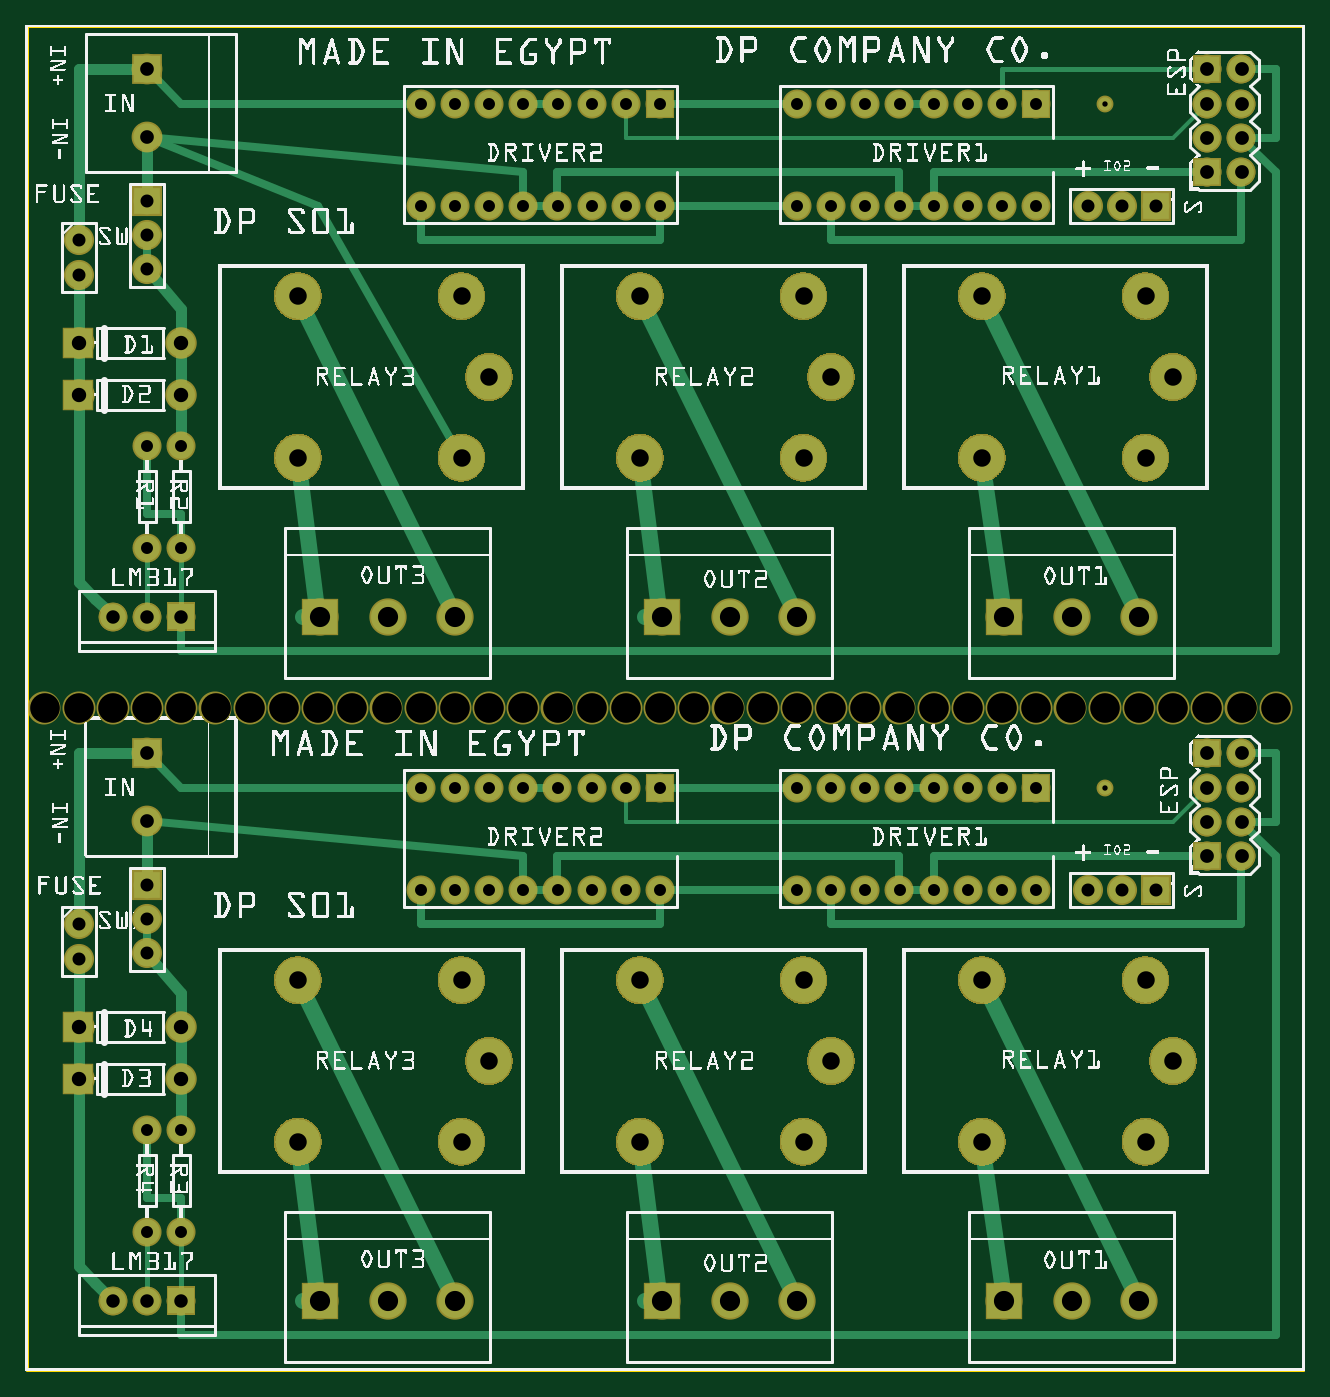
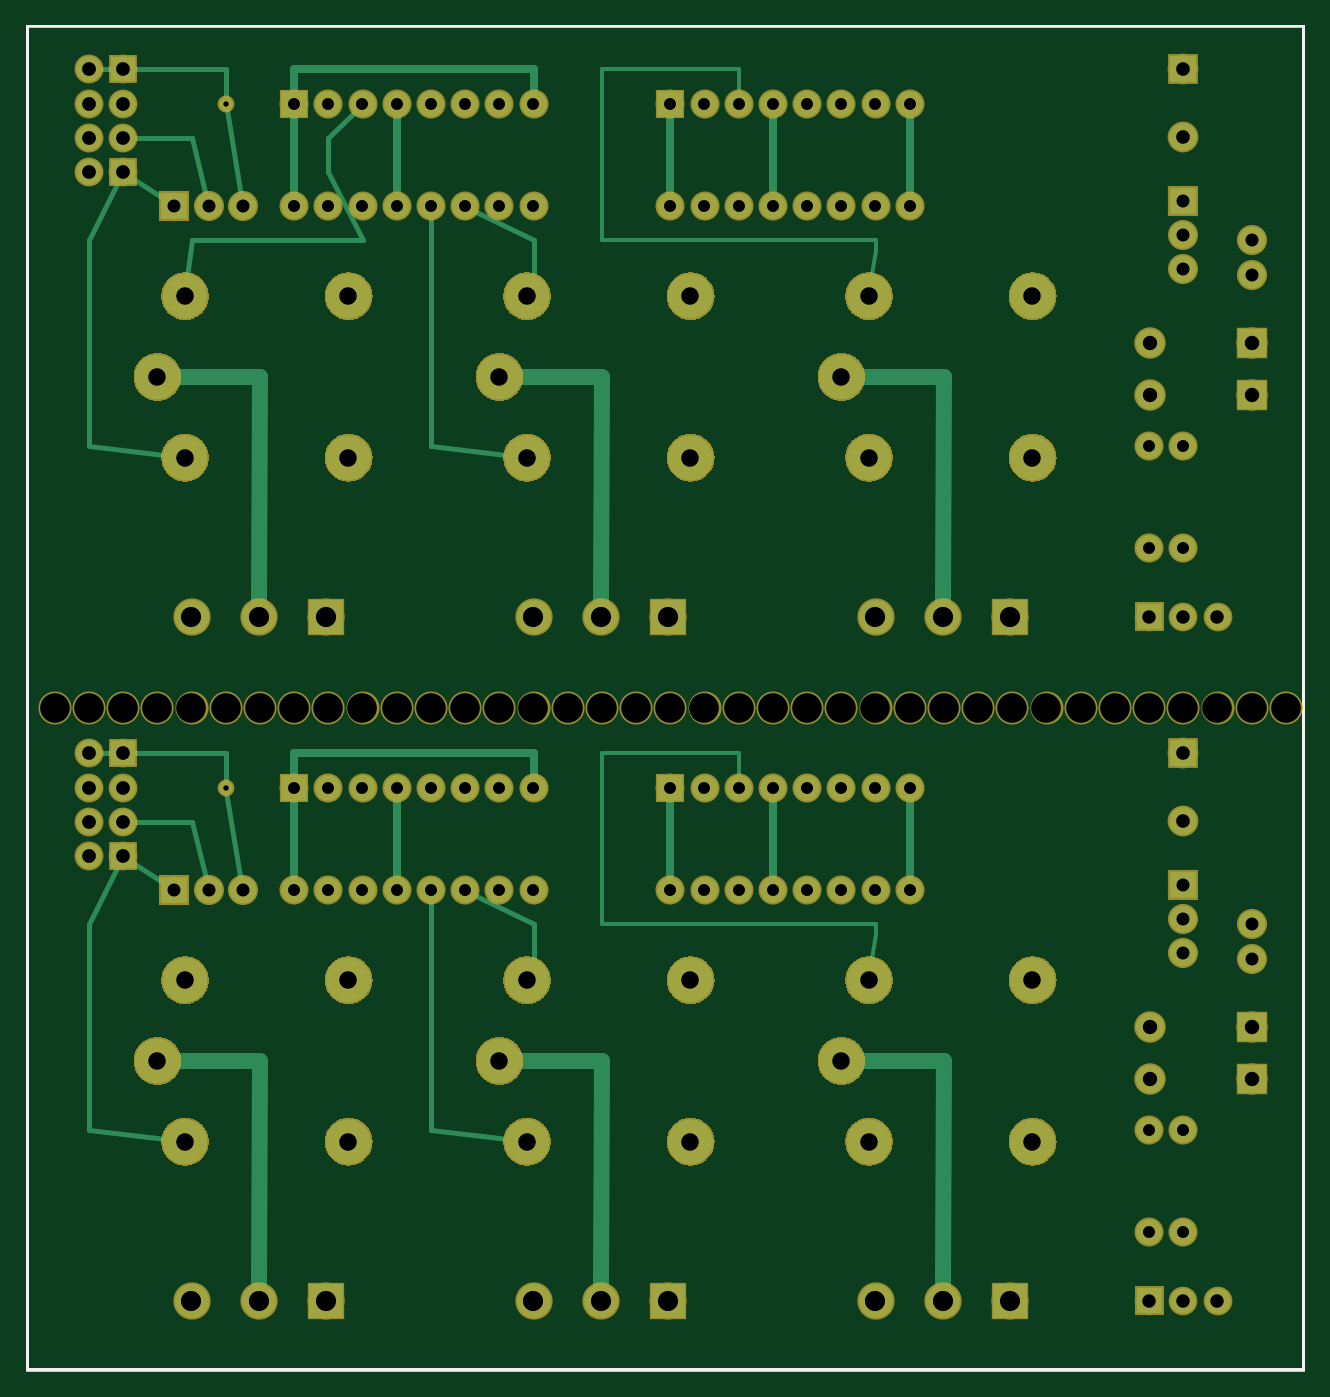
Circuit board: 8 layer files. Board 94.8 x 99.8 mm.
- outline: Untitled Sketch_contour.gm1 (370 bytes)
- bottom_copper: Untitled Sketch_copperBottom.gbl (170895 bytes)
- top_copper: Untitled Sketch_copperTop.gtl (172903 bytes)
- drill: Untitled Sketch_drill.txt (3410 bytes)
- bottom_mask: Untitled Sketch_maskBottom.gbs (132210 bytes)
- top_mask: Untitled Sketch_maskTop.gts (132681 bytes)
- bottom_silk: Untitled Sketch_silkBottom.gbo (208049 bytes)
- top_silk: Untitled Sketch_silkTop.gto (1017377 bytes)

=== outline: Untitled Sketch_contour.gm1 ===
G04 MADE WITH FRITZING*
G04 WWW.FRITZING.ORG*
G04 DOUBLE SIDED*
G04 HOLES PLATED*
G04 CONTOUR ON CENTER OF CONTOUR VECTOR*
%ASAXBY*%
%FSLAX23Y23*%
%MOIN*%
%OFA0B0*%
%SFA1.0B1.0*%
%ADD10R,3.740160X3.937010*%
%ADD11C,0.008000*%
%ADD10C,0.008*%
%LNCONTOUR*%
G90*
G70*
G54D10*
G54D11*
X4Y3933D02*
X3736Y3933D01*
X3736Y4D01*
X4Y4D01*
X4Y3933D01*
D02*
G04 End of contour*
M02*
=== bottom_copper: Untitled Sketch_copperBottom.gbl (170895 bytes, source omitted) ===
=== top_copper: Untitled Sketch_copperTop.gtl (172903 bytes, source omitted) ===
=== drill: Untitled Sketch_drill.txt ===
; NON-PLATED HOLES START AT T1
; THROUGH (PLATED) HOLES START AT T100
M48
INCH
T1C0.086614
T100C0.039370
T101C0.035000
T102C0.042000
T103C0.059055
T104C0.038000
T105C0.040000
T106C0.015748
T107C0.040255
T108C0.051181
%
T1
X006553Y019403
X036553Y019403
X005553Y019403
X002553Y019403
X017553Y019403
X033553Y019403
X015553Y019403
X011553Y019403
X020553Y019403
X004553Y019403
X030553Y019403
X032553Y019403
X026553Y019403
X021553Y019403
X028553Y019403
X007553Y019403
X016553Y019403
X009553Y019403
X003553Y019403
X008553Y019403
X014553Y019403
X031553Y019403
X029553Y019403
X001553Y019403
X013553Y019403
X023553Y019403
X022553Y019403
X027553Y019403
X018553Y019403
X000553Y019403
X019553Y019403
X034553Y019403
X012553Y019403
X035553Y019403
X010553Y019403
X024553Y019403
X025553Y019403
T100
X004553Y022070
X002553Y002070
X004553Y002070
X003553Y022070
X003553Y002070
X002553Y022070
T101
X027553Y014070
X017553Y014070
X015553Y037070
X004553Y027070
X016553Y034070
X015553Y034070
X024553Y017070
X026553Y017070
X014553Y017070
X013553Y034070
X028553Y017070
X024553Y034070
X003553Y024070
X018553Y037070
X003553Y007070
X014553Y034070
X022553Y014070
X011553Y034070
X016553Y014070
X022553Y037070
X028553Y014070
X026553Y037070
X018553Y017070
X025553Y017070
X004553Y024070
X023553Y037070
X011553Y017070
X029553Y037070
X023553Y017070
X025553Y037070
X029553Y034070
X003553Y027070
X029553Y014070
X014553Y014070
X014553Y037070
X029553Y017070
X027553Y034070
X011553Y037070
X003553Y004070
X004553Y004070
X013553Y014070
X027553Y017070
X015553Y014070
X011553Y014070
X016553Y017070
X024553Y014070
X018553Y014070
X012553Y017070
X012553Y034070
X024553Y037070
X004553Y007070
X013553Y017070
X023553Y034070
X015553Y017070
X017553Y017070
X017553Y034070
X026553Y014070
X012553Y014070
X025553Y034070
X026553Y034070
X028553Y034070
X022553Y017070
X017553Y037070
X023553Y014070
X018553Y034070
X012553Y037070
X028553Y037070
X025553Y014070
X016553Y037070
X027553Y037070
X022553Y034070
X013553Y037070
T102
X004533Y010070
X001553Y028551
X004533Y028551
X001553Y008551
X004533Y030070
X001553Y030070
X004533Y008551
X001553Y010070
T103
X008616Y002070
X028616Y022070
X020585Y002070
X028616Y002070
X018616Y002070
X010585Y002070
X030585Y002070
X010585Y022070
X030585Y022070
X012553Y002070
X022553Y002070
X032553Y022070
X022553Y022070
X018616Y022070
X032553Y002070
X012553Y022070
X020585Y022070
X008616Y022070
T104
X031053Y034070
X032053Y014070
X033053Y034070
X001553Y033070
X003553Y034218
X003553Y033218
X033053Y014070
X032053Y034070
X003553Y013218
X003553Y032218
X001553Y012070
X001553Y032070
X001553Y013070
X003553Y014218
X031053Y014070
X003553Y012218
T105
X003553Y038070
X003553Y018070
X003553Y036101
X003553Y016101
T106
X031553Y037070
X031553Y017070
T107
X035553Y018076
X035553Y015057
X035553Y036063
X035553Y037070
X034553Y035057
X034553Y017070
X034553Y015057
X035553Y035057
X034553Y036063
X034553Y018076
X035553Y017070
X035553Y016063
X035553Y038076
X034553Y038076
X034553Y037070
X034553Y016063
T108
X012746Y006708
X032746Y031432
X032746Y011432
X027963Y026708
X027963Y006708
X023553Y029070
X022746Y006708
X033553Y009070
X007963Y011432
X027963Y011432
X013553Y029070
X013553Y009070
X022746Y031432
X017963Y031432
X033553Y029070
X022746Y026708
X017963Y011432
X012746Y026708
X032746Y006708
X017963Y026708
X007963Y006708
X007963Y026708
X012746Y031432
X023553Y009070
X027963Y031432
X012746Y011432
X007963Y031432
X017963Y006708
X032746Y026708
X022746Y011432
T00
M30

=== bottom_mask: Untitled Sketch_maskBottom.gbs (132210 bytes, source omitted) ===
=== top_mask: Untitled Sketch_maskTop.gts (132681 bytes, source omitted) ===
=== bottom_silk: Untitled Sketch_silkBottom.gbo (208049 bytes, source omitted) ===
=== top_silk: Untitled Sketch_silkTop.gto (1017377 bytes, source omitted) ===
